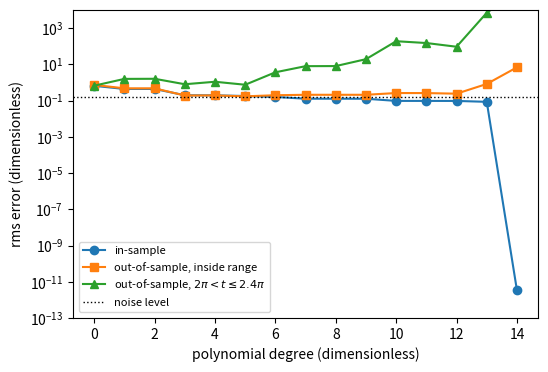

Recreate this plot in Python.
import numpy as np, matplotlib; matplotlib.use("Agg"); import matplotlib.pyplot as plt

rng = np.random.default_rng(3)
t_tr = np.linspace(0, 2*np.pi, 15)
y_tr = np.sin(t_tr) + 0.15*rng.standard_normal(15)
t_in = rng.uniform(0, 2*np.pi, 200)
y_in = np.sin(t_in) + 0.15*rng.standard_normal(200)
t_out = np.linspace(2*np.pi, 2.4*np.pi, 50)
y_out = np.sin(t_out) + 0.15*rng.standard_normal(50)
rms = lambda e: np.sqrt(np.mean(e**2))

degs = np.arange(15)
ein, eint, eout = [], [], []
for deg in degs:
    p = np.polynomial.Polynomial.fit(t_tr, y_tr, deg)
    ein.append(max(rms(p(t_tr) - y_tr), 1e-12))
    eint.append(rms(p(t_in) - y_in))
    eout.append(rms(p(t_out) - y_out))

fig, ax = plt.subplots(figsize=(6, 4))
ax.semilogy(degs, ein, "o-", label="in-sample")
ax.semilogy(degs, eint, "s-", label="out-of-sample, inside range")
ax.semilogy(degs, eout, "^-", label=r"out-of-sample, $2\pi<t\leq 2.4\pi$")
ax.axhline(0.15, color="k", ls=":", lw=1, label="noise level")
ax.set_xlabel("polynomial degree (dimensionless)")
ax.set_ylabel("rms error (dimensionless)")
ax.set_ylim(1e-13, 1e4)
ax.legend(fontsize=8)
plt.savefig("generalization_errorcurve.pdf", bbox_inches="tight")
